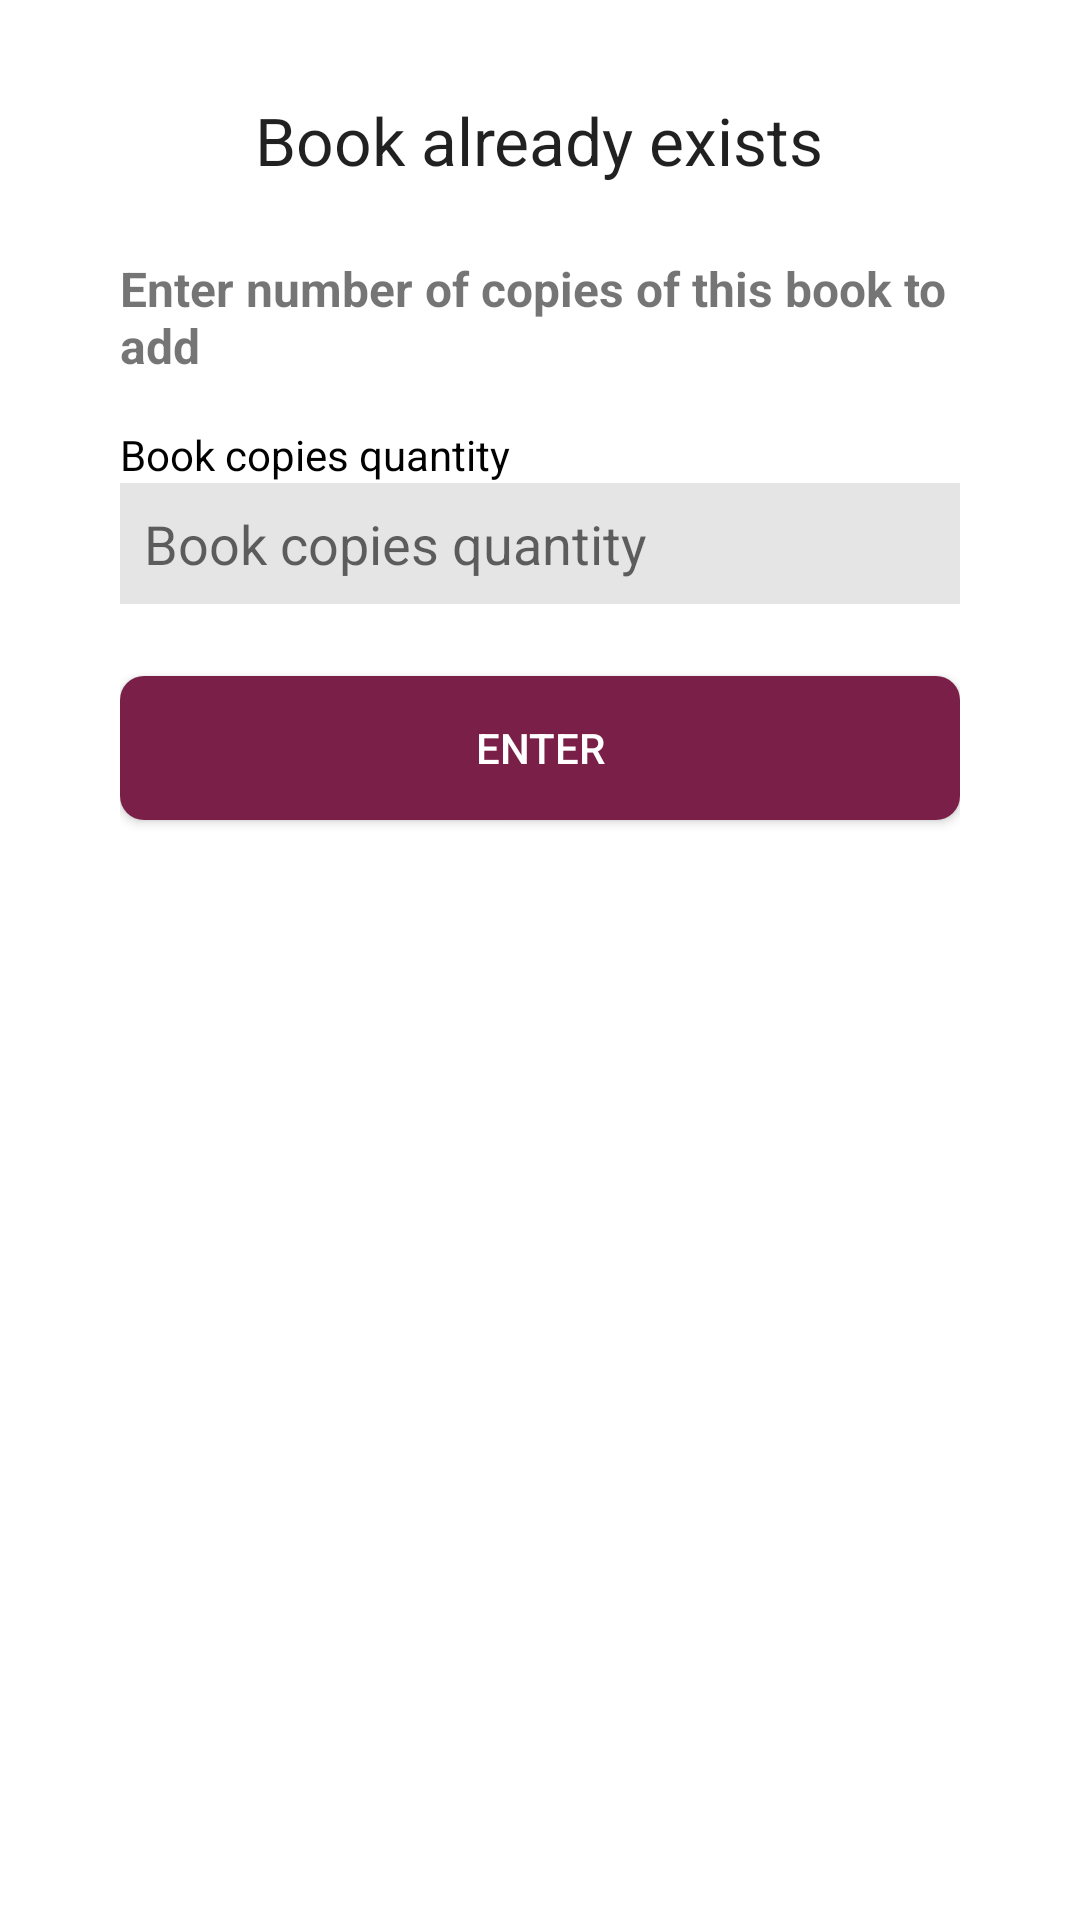

Write the Android layout XML for this screen, with the resource values it uses.
<!-- AndroidManifest.xml: application theme AppTheme -->
<!-- res/layout/fragment_add_book_id.xml -->
<?xml version="1.0" encoding="utf-8"?>
<ScrollView xmlns:android="http://schemas.android.com/apk/res/android"
    android:layout_width="match_parent"
    android:layout_height="wrap_content"
    >

    <LinearLayout
        android:layout_width="match_parent"
        android:layout_height="wrap_content"
        android:orientation="vertical"
        android:paddingLeft="40dp"
        android:paddingRight="40dp"
        >

        <TextView
            android:layout_width="wrap_content"
            android:layout_height="wrap_content"
            android:layout_marginTop="32dp"
            android:layout_gravity="center_horizontal"
            android:text="Book already exists"
            android:textAppearance="@android:style/TextAppearance.Large"
            />

        <TextView
            android:layout_width="wrap_content"
            android:layout_height="wrap_content"
            android:layout_marginTop="24dp"
            android:layout_gravity="center_horizontal"
            android:text="Enter number of copies of this book to add"
            android:textSize="16sp"
            android:textStyle="bold"
            />

        <TextView
            android:layout_width="wrap_content"
            android:layout_height="wrap_content"
            android:layout_marginTop="16dp"
            android:text="Book copies quantity"
            android:textColor="@color/black"
            />

        <EditText
            android:id="@+id/book_quantity_txtbx"
            android:layout_width="match_parent"
            android:layout_height="wrap_content"
            android:padding="8dp"
            android:hint="Book copies quantity"
            android:background="@color/light_grey"
            />

        <androidx.appcompat.widget.AppCompatButton
            android:id="@+id/book_id_submit_btn"
            android:layout_width="match_parent"
            android:layout_height="wrap_content"
            android:layout_marginTop="24dp"
            android:layout_marginBottom="32dp"
            android:text="Enter"
            android:textColor="@color/white"
            android:background="@drawable/issuebt_bg"
            />

    </LinearLayout>

</ScrollView>
<!-- resources referenced by this layout -->
<resources>
  <color name="black">#FF000000</color>
  <color name="light_grey">#e5e5e5</color>
  <color name="white">#FFFFFFFF</color>
  <!-- drawable issuebt_bg (drawable) -->
  <?xml version="1.0" encoding="utf-8"?>
  <shape xmlns:android="http://schemas.android.com/apk/res/android"
      android:shape="rectangle">
      <gradient android:startColor="#7A2048"
          android:endColor="#7A2048"/>
      <corners android:radius="8dp"/>
  
  </shape>
  <style name="AppTheme" parent="Theme.MaterialComponents.Light.NoActionBar">
          
          <item name="colorPrimary">@color/purple_500</item>
          <item name="colorPrimaryVariant">@color/purple_700</item>
          <item name="colorOnPrimary">@color/white</item>
          
          <item name="colorSecondary">@color/teal_200</item>
          <item name="colorSecondaryVariant">@color/teal_700</item>
          <item name="colorOnSecondary">@color/black</item>
          
          <item name="android:statusBarColor" tools:targetApi="l">?attr/colorPrimaryVariant</item>
          
      </style>
  <color name="purple_500">#FF6200EE</color>
  <color name="purple_700">#FF3700B3</color>
  <color name="teal_200">#FF03DAC5</color>
  <color name="teal_700">#FF018786</color>
</resources>
